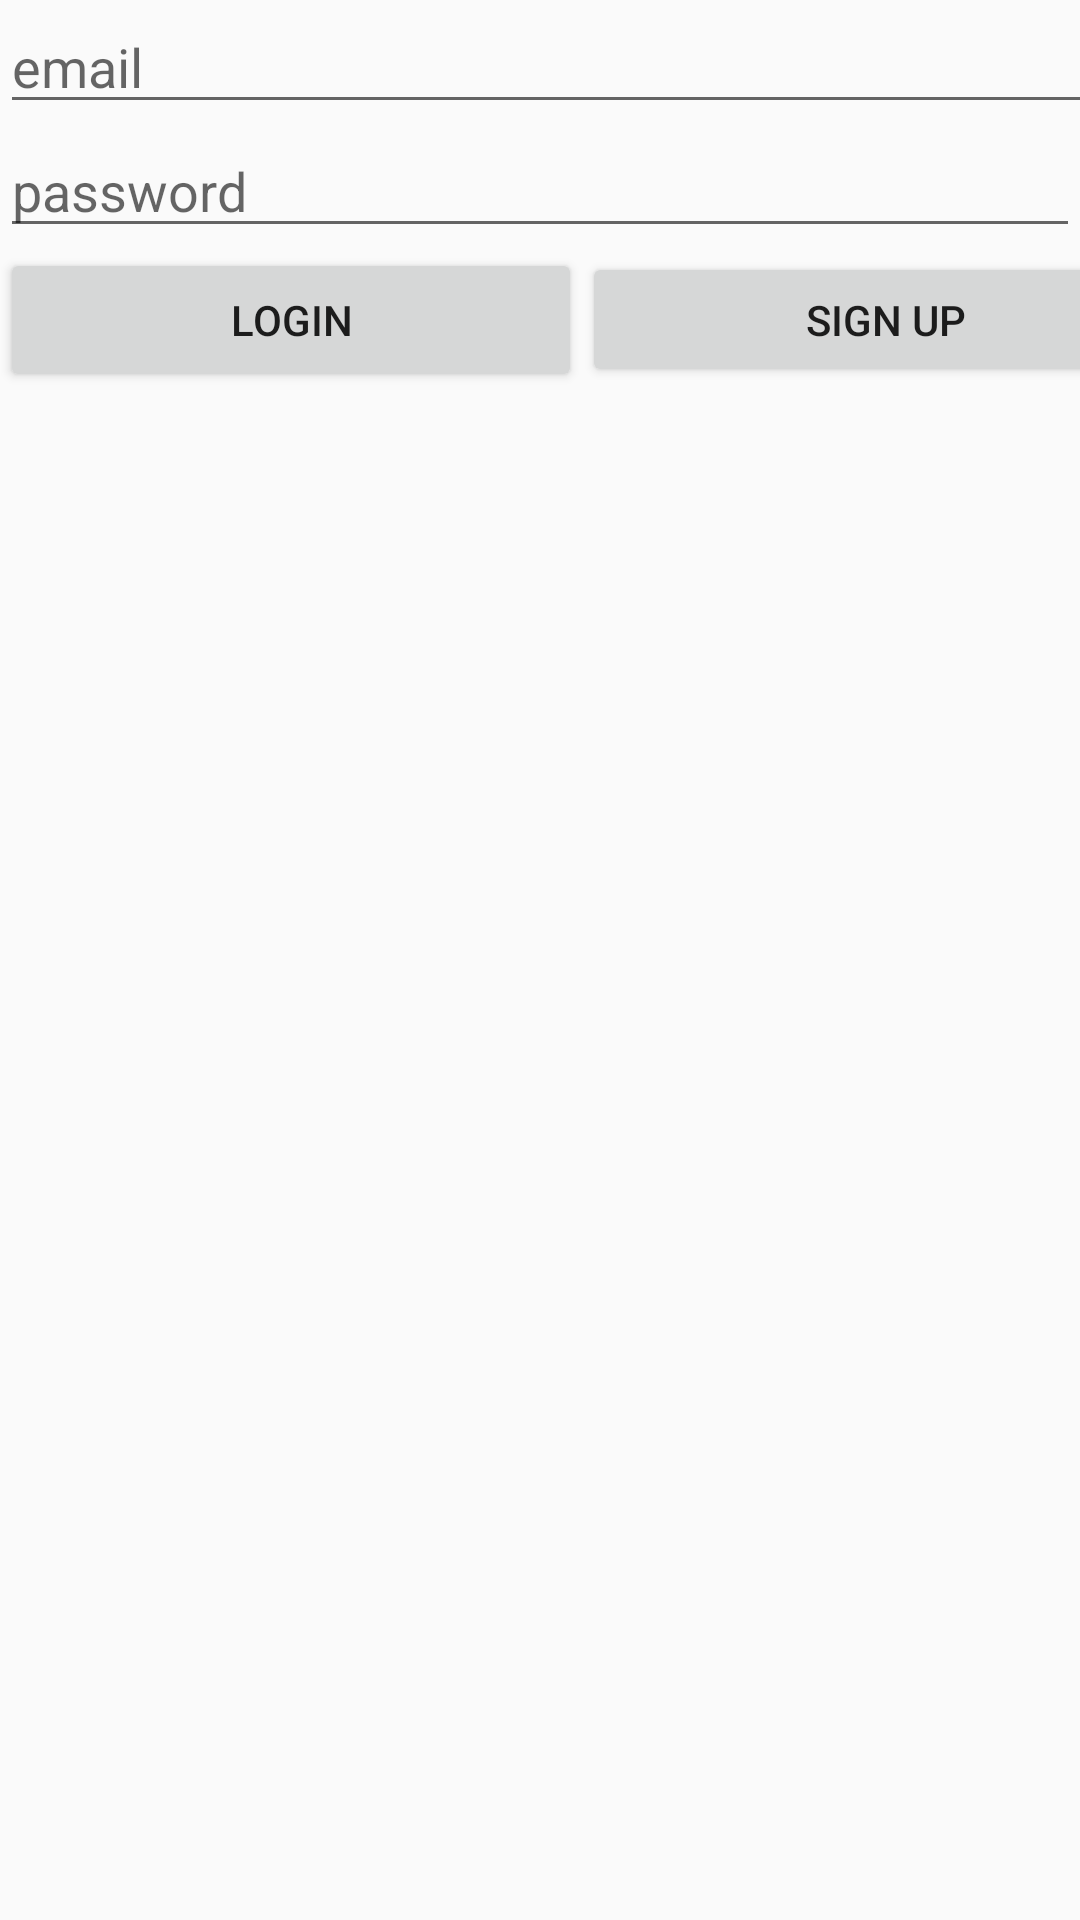

Android layout source for this screen:
<!-- AndroidManifest.xml: application theme AppTheme -->
<!-- res/layout/activity_auth.xml -->
<?xml version="1.0" encoding="utf-8"?>
<android.support.constraint.ConstraintLayout xmlns:android="http://schemas.android.com/apk/res/android"
    xmlns:app="http://schemas.android.com/apk/res-auto"
    xmlns:tools="http://schemas.android.com/tools"
    android:layout_width="match_parent"
    android:layout_height="match_parent"
    tools:context="auth.auth">

    <LinearLayout
        android:layout_width="match_parent"
        android:layout_height="match_parent"
        android:orientation="vertical"
        app:layout_constraintEnd_toEndOf="parent"
        app:layout_constraintHorizontal_bias="0.5"
        app:layout_constraintStart_toStartOf="parent">

        <EditText
            android:id="@+id/email"
            android:layout_width="412dp"
            android:layout_height="wrap_content"
            android:ems="10"
            android:hint="email"
            android:inputType="textEmailAddress" />

        <EditText
            android:id="@+id/password"
            android:layout_width="match_parent"
            android:layout_height="wrap_content"
            android:ems="10"
            android:hint="password"
            android:inputType="textPassword" />

        <LinearLayout
            android:layout_width="match_parent"
            android:layout_height="match_parent"
            android:orientation="horizontal">

            <Button
                android:id="@+id/login"
                android:layout_width="194dp"
                android:layout_height="wrap_content"
                android:text="login" />

            <Button
                android:id="@+id/signup"
                android:layout_width="203dp"
                android:layout_height="45dp"
                android:text="sign up"
                tools:layout_editor_absoluteX="16dp"
                tools:layout_editor_absoluteY="106dp" />

        </LinearLayout>
    </LinearLayout>

</android.support.constraint.ConstraintLayout>
<!-- resources referenced by this layout -->
<resources>
  <style name="AppTheme" parent="Theme.AppCompat.Light.DarkActionBar">
          
          <item name="colorPrimary">@color/colorPrimary</item>
          <item name="colorPrimaryDark">@color/colorPrimaryDark</item>
          <item name="colorAccent">@color/colorAccent</item>
      </style>
  <color name="colorPrimary">#5499C7</color>
  <color name="colorPrimaryDark">#2471A3</color>
  <color name="colorAccent">#F7DC6F</color>
</resources>
